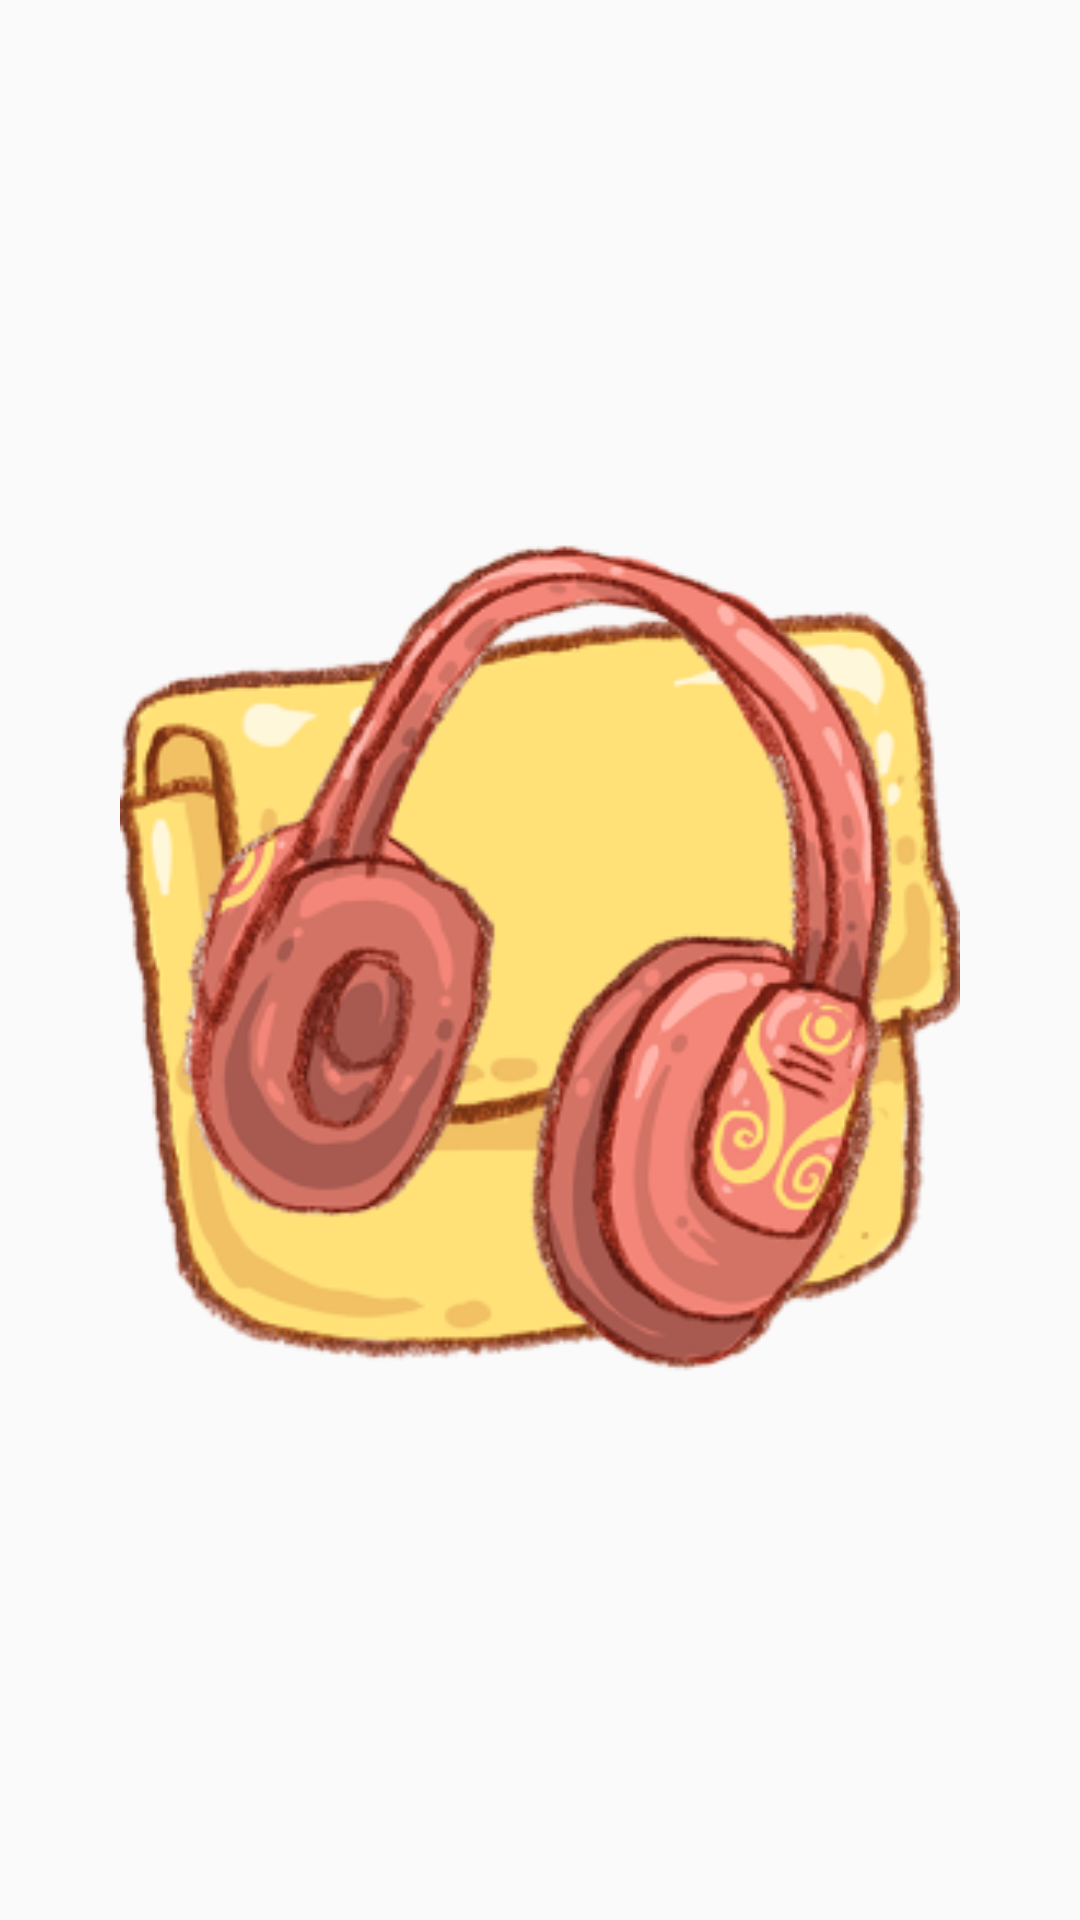

Android layout source for this screen:
<!-- AndroidManifest.xml: application theme Theme.App.Base -->
<!-- res/layout/album_art_fragment.xml -->
<?xml version="1.0" encoding="utf-8"?>
<RelativeLayout xmlns:android="http://schemas.android.com/apk/res/android"
    android:orientation="vertical" android:layout_width="match_parent"
    android:layout_height="match_parent">
    
    <RelativeLayout
        android:id="@+id/rl_settings"
        android:layout_width="wrap_content"
        android:alpha="0"
        android:padding="10dp"
        android:layout_marginLeft="20dp"
        android:layout_height="match_parent">

        <LinearLayout
            android:layout_width="wrap_content"
            android:orientation="vertical"
            android:layout_centerInParent="true"
            android:layout_height="wrap_content">

            <ImageView
                android:id="@+id/iv_sound_settings"
                android:clickable="true"
                android:layout_width="40dp"
                android:src="@drawable/selector_sound_settings"
                android:layout_height="40dp" />

            <ImageView
                android:id="@+id/iv_share"
                android:clickable="true"
                android:layout_width="40dp"
                android:src="@drawable/selector_share_track"
                android:layout_marginBottom="20dp"
                android:layout_marginTop="20dp"
                android:layout_height="40dp" />

            <ImageView
                android:id="@+id/iv_play_style"
                android:clickable="true"
                android:layout_width="40dp"
                android:src="@drawable/play_style_shuffle_white"
                android:layout_height="40dp" />

        </LinearLayout>
        
    </RelativeLayout>

    <ImageView
        android:id="@+id/iv_album_art"
        android:scaleType="fitCenter"
        android:adjustViewBounds="true"
        android:padding="40dp"
        android:src="@drawable/no_album_art"
        android:layout_width="match_parent"
        android:layout_height="match_parent" />

</RelativeLayout>
<!-- resources referenced by this layout -->
<resources>
  <!-- drawable no_album_art: png bitmap (drawable, 81389 bytes) -->
  <!-- drawable play_style_shuffle_white: png bitmap (drawable, 871 bytes) -->
  <!-- drawable selector_share_track (drawable) -->
  <?xml version="1.0" encoding="utf-8"?>
  <selector xmlns:android="http://schemas.android.com/apk/res/android">
  
      <item android:drawable="@drawable/share_app_theme" android:state_pressed="true"/>
      <item android:drawable="@drawable/share_app_theme" android:state_focused="true"/>
      <item android:drawable="@drawable/share_white"/>
  </selector>
  <!-- drawable selector_sound_settings (drawable) -->
  <?xml version="1.0" encoding="utf-8"?>
  <selector xmlns:android="http://schemas.android.com/apk/res/android">
  
      <item android:drawable="@drawable/settings_app_theme" android:state_pressed="true"/>
      <item android:drawable="@drawable/settings_app_theme" android:state_focused="true"/>
  
      <item android:drawable="@drawable/settings_white"/>
  
  </selector>
  <style name="Theme.App.Base" parent="Theme.AppCompat.Light.NoActionBar">
          <item name="android:textColorSecondary">@android:color/white</item>
          <item name="android:textColorPrimary">@android:color/black</item>
      </style>
  <!-- drawable share_app_theme: png bitmap (drawable, 870 bytes) -->
  <!-- drawable share_white: png bitmap (drawable, 867 bytes) -->
  <!-- drawable settings_app_theme: png bitmap (drawable, 1268 bytes) -->
  <!-- drawable settings_white: png bitmap (drawable, 1258 bytes) -->
</resources>
